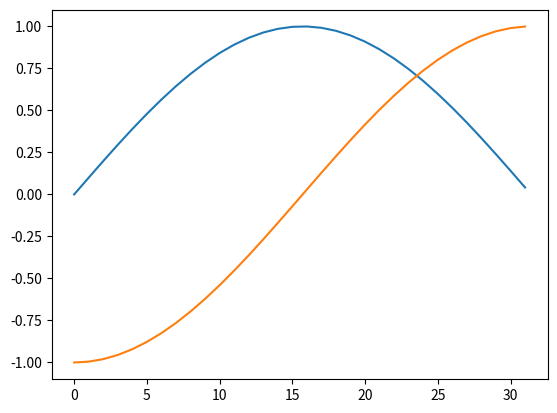

Recreate this plot in Python.
#!/usr/bin/python3

import math, numpy
from math import radians
from matplotlib import pyplot

theta_table = [math.atan2(1, 1<<i) for i in range(16)]

K_n = 1.0
for i in range(len(theta_table)):
    K_n *= 1 / math.sqrt(1 + 2 ** (-2 * i))

def cordic(alpha):
    y = theta = 0.0
    x = 1.0
    P2i = 1  #This will be 2**(-i) in the loop below
    for arc_tangent in theta_table:
        sigma = +1 if theta < alpha else -1
        theta += sigma * arc_tangent
        x, y = x - sigma * y * P2i, sigma * P2i * x + y
        P2i /= 2
    return x * K_n, y * K_n

if __name__ == "__main__":
    """
    Print a table of computed sines and cosines, from -90° to +90°, in steps of 15°,
    comparing against the available math routines.
    """
    print("  x       sin(x)     diff. sine     cos(x)    diff. cosine ")
    for x in range(-90, 91, 15):
        cos_x, sin_x = cordic(radians(x))
        diff_sin = sin_x - math.sin(radians(x))
        diff_cos = cos_x - math.cos(radians(x))
        print(f"{x:+05.1f}°  {sin_x:+.8f} ({diff_sin:+.8f}) {cos_x:+.8f} ({diff_cos:+.8f})")

hpi = math.pi / 2
a = [cordic(x)[0] for x in numpy.arange(-hpi, +hpi, 0.1)]
b = [cordic(x)[1] for x in numpy.arange(-hpi, +hpi, 0.1)]
pyplot.plot(a)
pyplot.plot(b)
pyplot.show()



